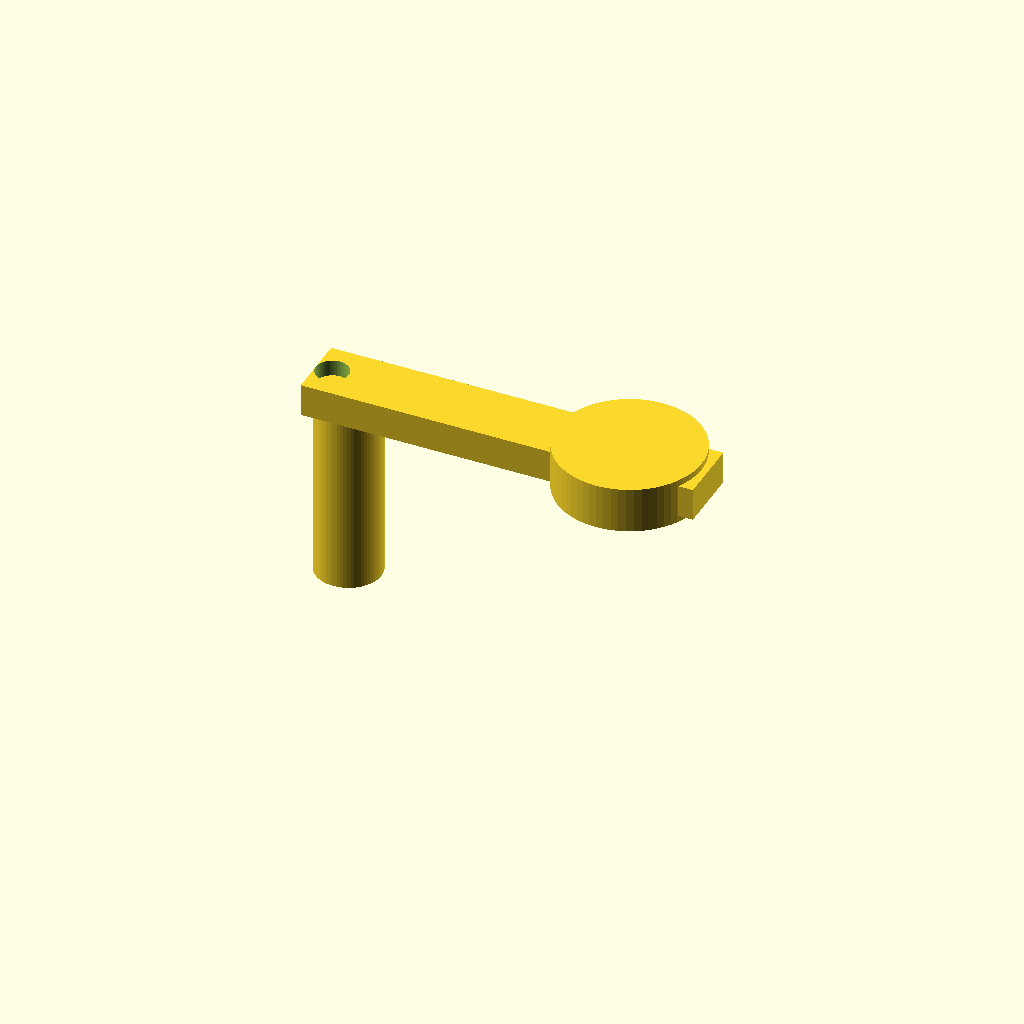
Cell 1: the model at its default parameters.
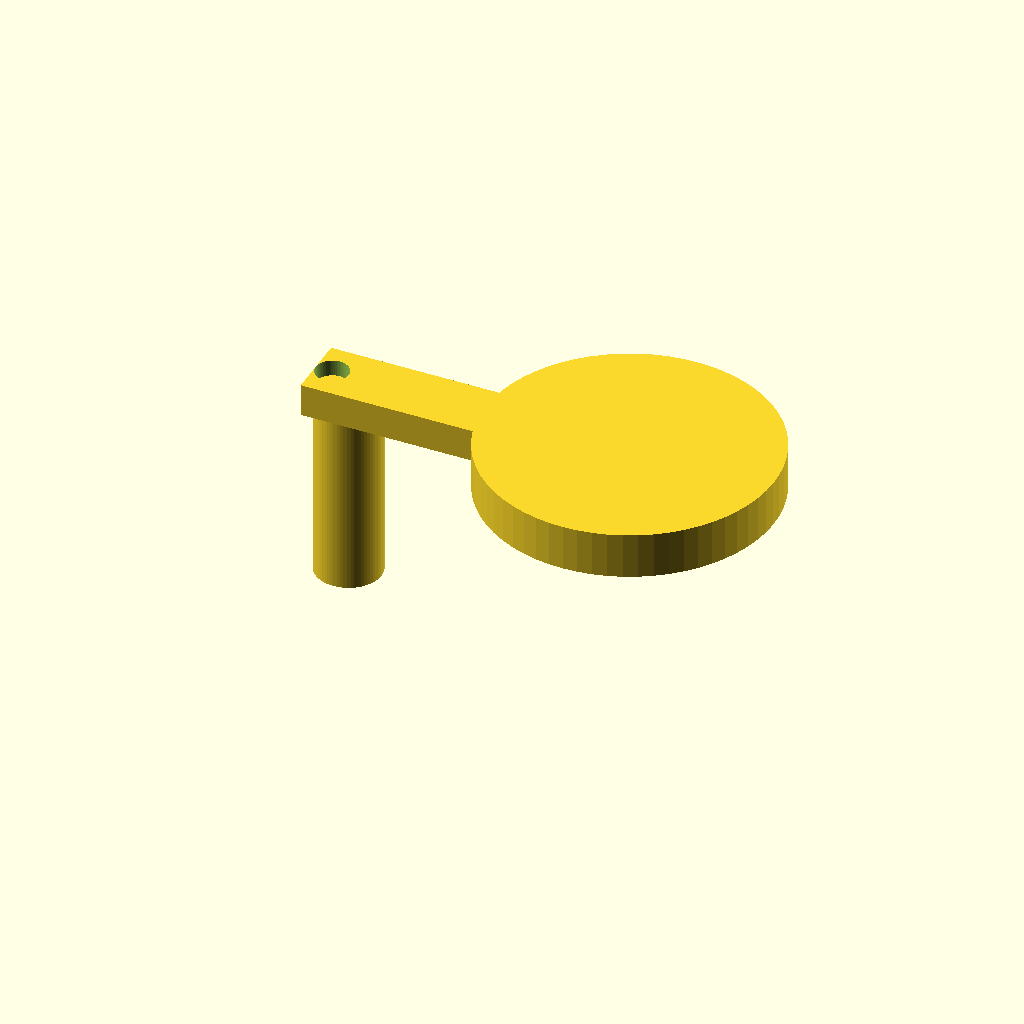
Cell 2: the same model with bearing_diameter = 44.
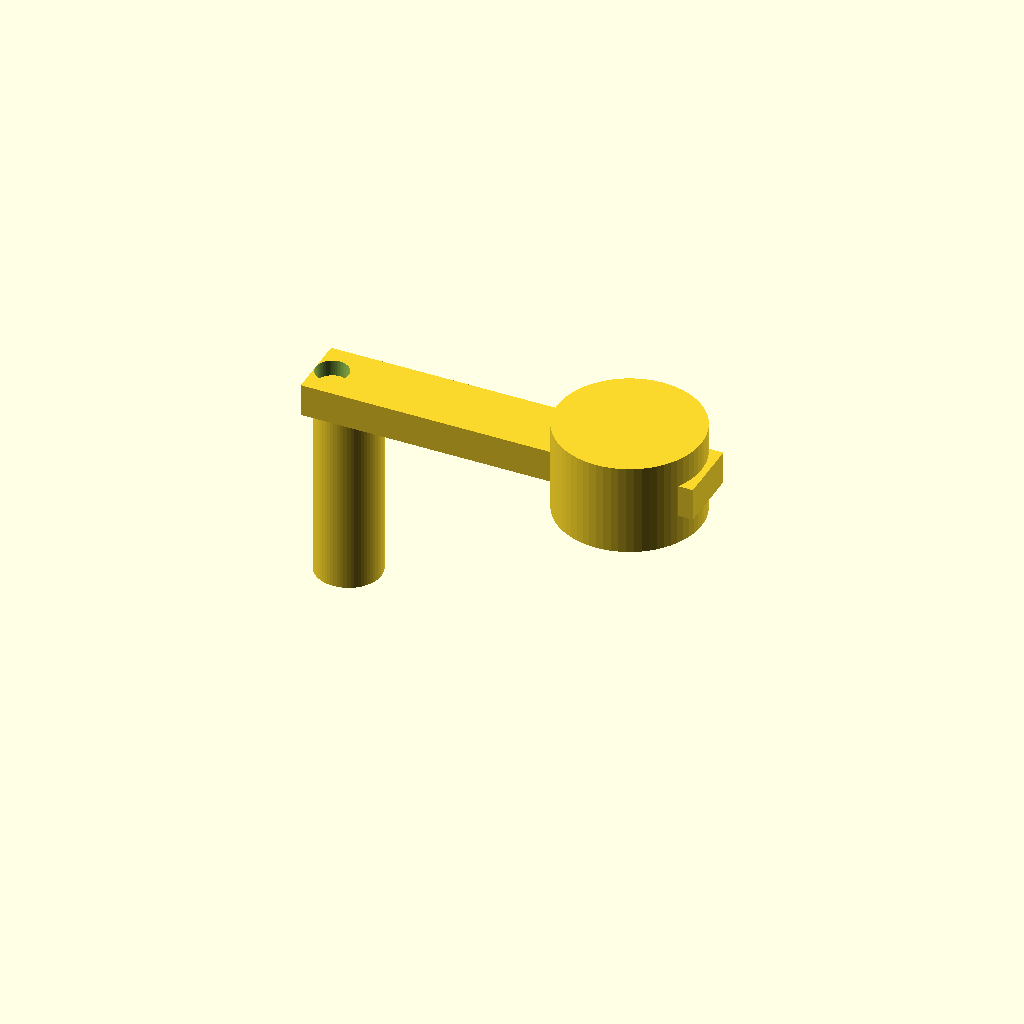
Cell 3: the same model with bearing_width = 14.
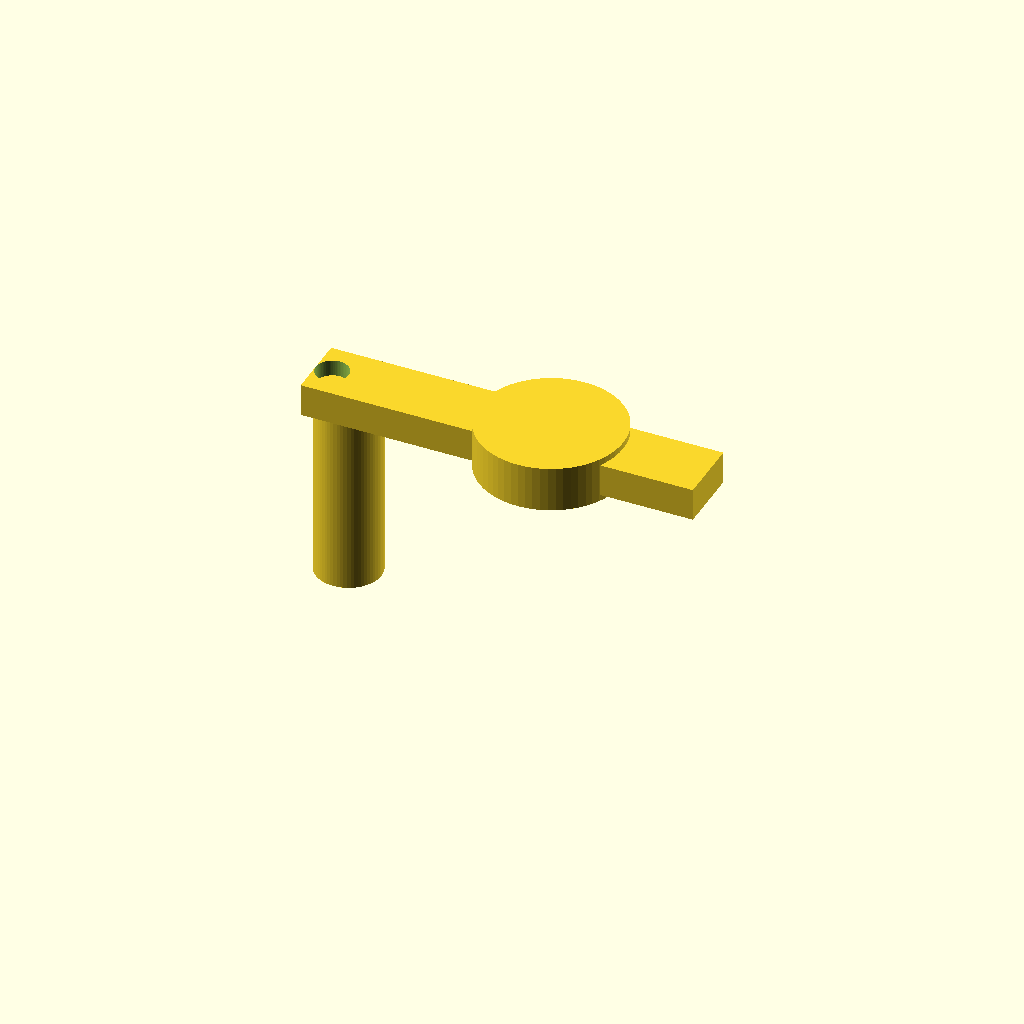
Cell 4: idler_diameter = 48 (everything else at default).
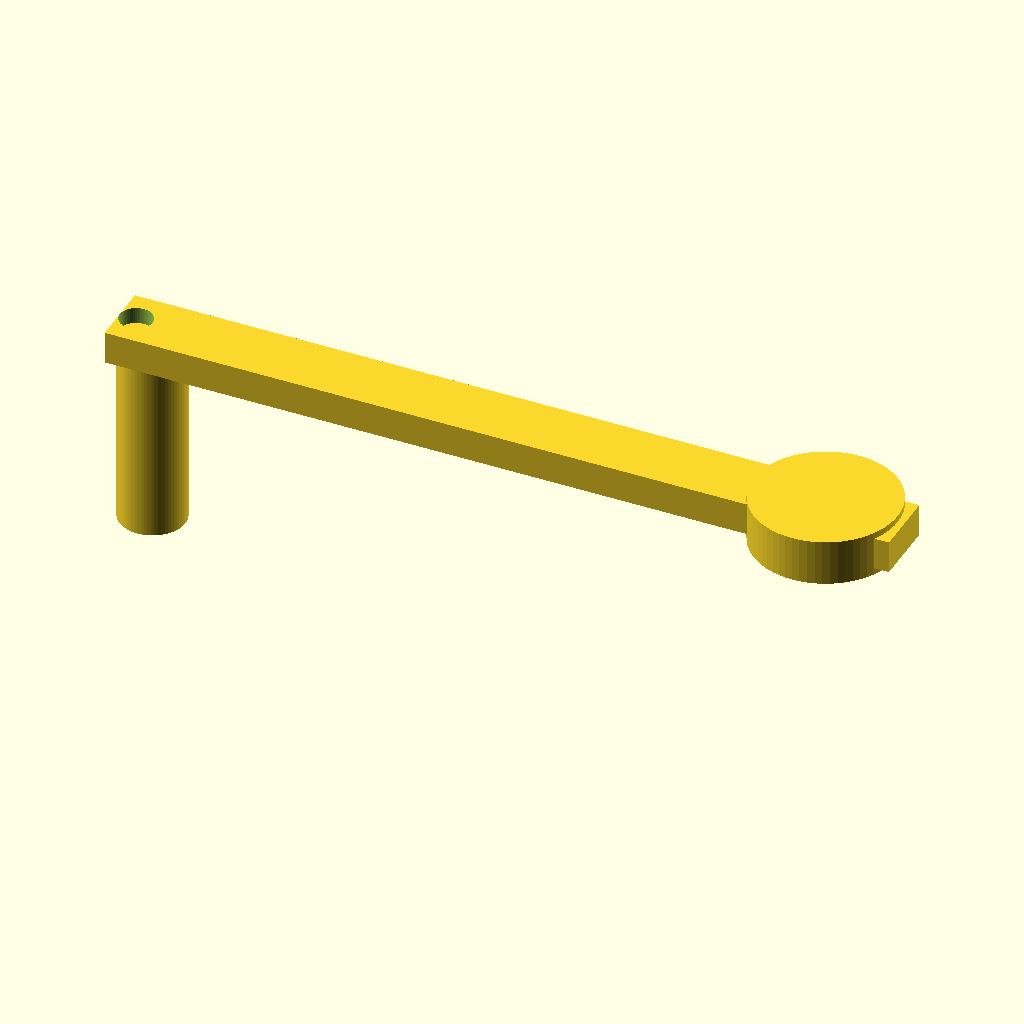
Cell 5: arm_length = 120 (everything else at default).
All cells are drawn from one camera (rotation 55°, 0°, 25°, orthographic, colour scheme Cornfield), so only the parameter changes between them.
Source of the model, pipeline/evaluation/nopscadlib_benchmark/20260427_184749/gpt4o/bench_complex_01.scad:
$fn=64;

// Parameters
bearing_diameter = 22; // 608 bearing outer diameter
bearing_width = 7; // 608 bearing width
idler_diameter = 24; // Idler diameter for GT2 belt
idler_width = 8; // Idler width
arm_length = 60; // Length of the pivot arm
arm_width = 10; // Width of the pivot arm
arm_thickness = 5; // Thickness of the pivot arm
spring_diameter = 10; // Diameter of the spring
spring_length = 30; // Length of the spring
pivot_hole_diameter = 5; // Diameter of the pivot hole

// Idler with bearing
module idler_with_bearing() {
    difference() {
        cylinder(d=bearing_diameter, h=bearing_width, center=true);
        translate([0, 0, -bearing_width/2])
            cylinder(d=bearing_diameter - 2, h=bearing_width + 2, center=true);
    }
}

// Pivot arm
module pivot_arm() {
    difference() {
        cube([arm_length, arm_width, arm_thickness], center=true);
        translate([-arm_length/2 + pivot_hole_diameter/2, 0, 0])
            cylinder(d=pivot_hole_diameter, h=arm_thickness + 2, center=true);
    }
}

// Spring
module spring() {
    translate([0, 0, -spring_length/2])
        cylinder(d=spring_diameter, h=spring_length, center=true);
}

// Assembly
module belt_tensioner() {
    union() {
        // Idler
        translate([arm_length/2 - idler_diameter/2, 0, 0])
            idler_with_bearing();
        
        // Pivot arm
        pivot_arm();
        
        // Spring
        translate([-arm_length/2 + spring_diameter/2, 0, 0])
            spring();
    }
}

// Render the belt tensioner
belt_tensioner();
Customizer parameters (derived from the source; name, type, default, range or options):
bearing_diameter: number, default 22
bearing_width: number, default 7
idler_diameter: number, default 24
idler_width: number, default 8
arm_length: number, default 60
arm_width: number, default 10
arm_thickness: number, default 5
spring_diameter: number, default 10
spring_length: number, default 30
pivot_hole_diameter: number, default 5
